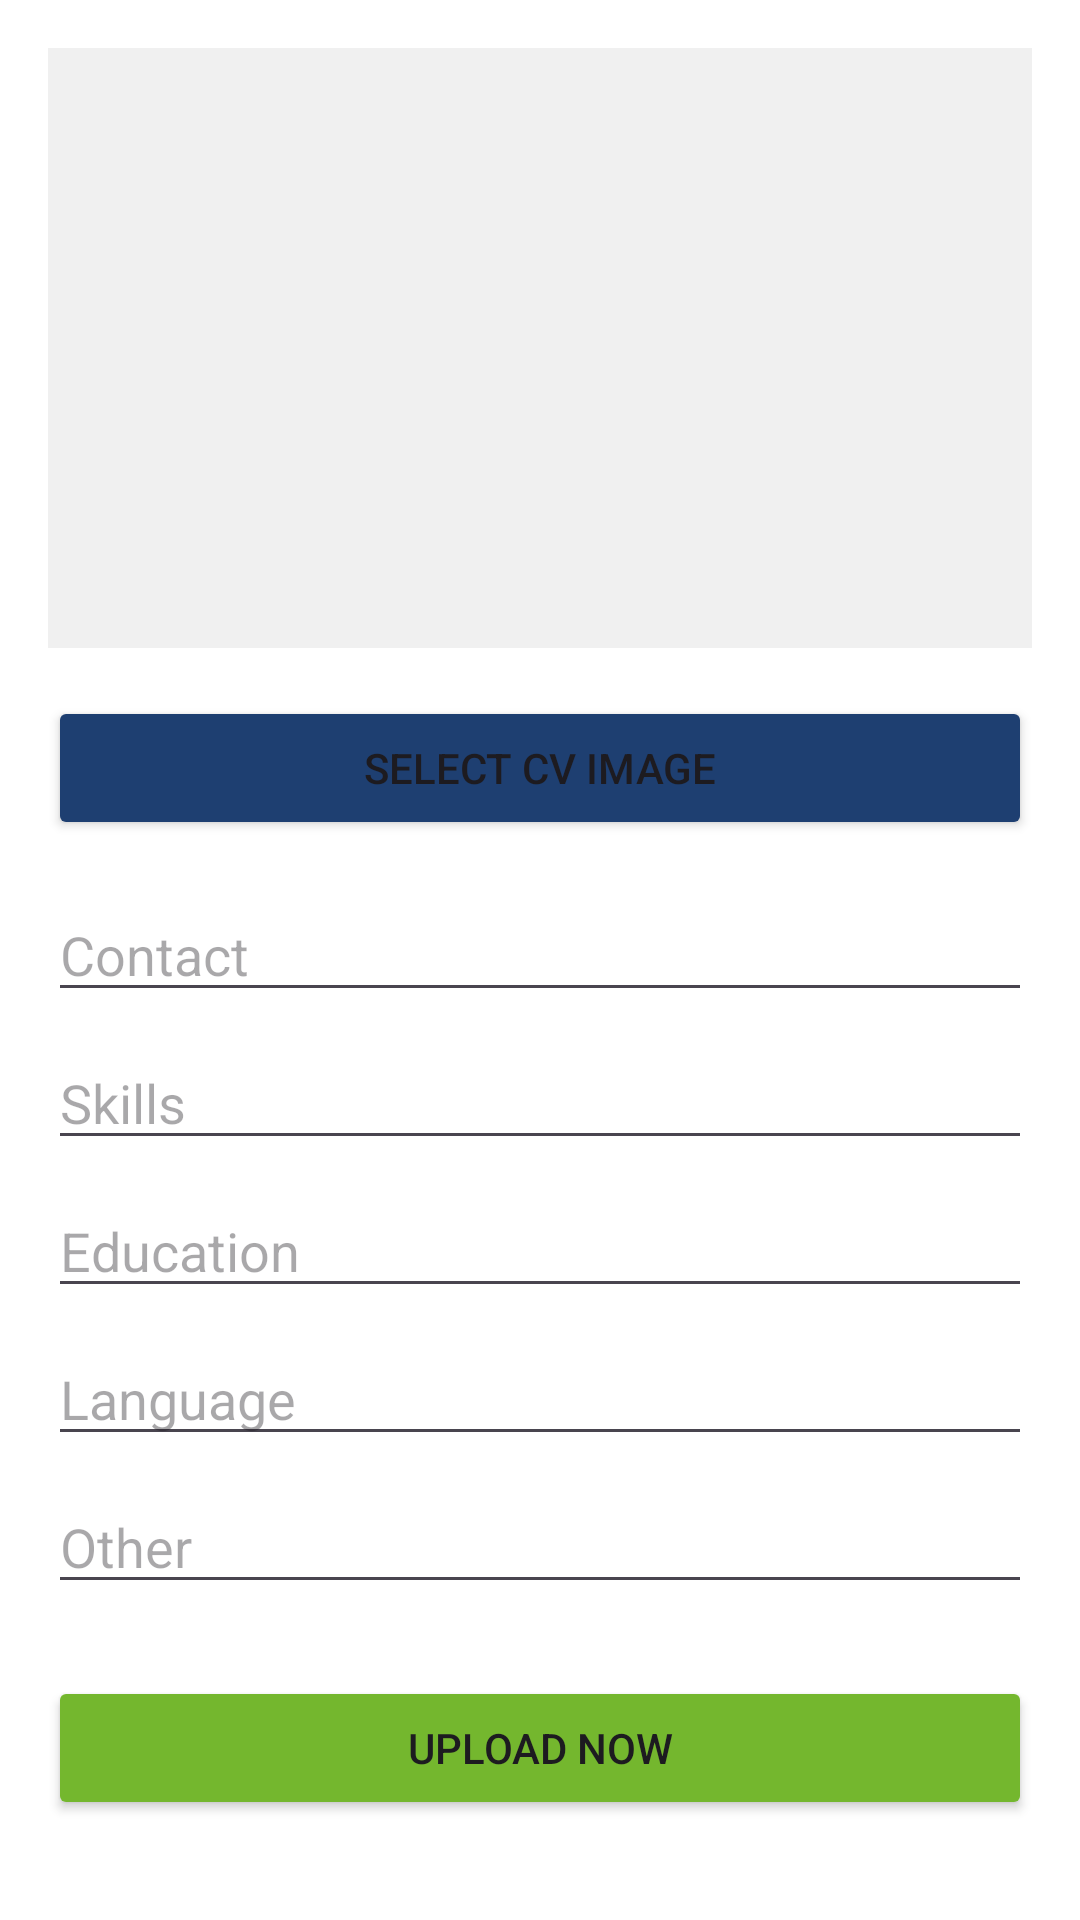

Android layout source for this screen:
<!-- AndroidManifest.xml: application theme Theme.CircleA -->
<!-- res/layout/upload_cv.xml -->
<?xml version="1.0" encoding="utf-8"?>
<ScrollView xmlns:android="http://schemas.android.com/apk/res/android"
    android:layout_width="match_parent"
    android:layout_height="match_parent"
    android:padding="16dp"
    android:background="#FFFFFF">

    <LinearLayout
        android:layout_width="match_parent"
        android:layout_height="wrap_content"
        android:orientation="vertical">

        
        <ImageView
            android:id="@+id/iv_preview"
            android:layout_width="match_parent"
            android:layout_height="200dp"
            android:scaleType="centerCrop"
            android:background="#F0F0F0"
            android:contentDescription="@string/image_preview"/>

        
        <Button
            android:id="@+id/btn_pick_image"
            android:layout_width="match_parent"
            android:layout_height="wrap_content"
            android:text="@string/select_cv_image"
            android:layout_marginTop="16dp"
            android:backgroundTint="#1e3f71"/>

        
        <EditText
            android:id="@+id/et_contact"
            android:layout_width="match_parent"
            android:layout_height="wrap_content"
            android:hint="@string/contact"
            android:layout_marginTop="16dp"/>

        <EditText
            android:id="@+id/et_skills"
            android:layout_width="match_parent"
            android:layout_height="wrap_content"
            android:hint="@string/skills"
            android:layout_marginTop="8dp"/>

        <EditText
            android:id="@+id/et_education"
            android:layout_width="match_parent"
            android:layout_height="wrap_content"
            android:hint="@string/education"
            android:layout_marginTop="8dp"/>

        <EditText
            android:id="@+id/et_language"
            android:layout_width="match_parent"
            android:layout_height="wrap_content"
            android:hint="@string/language"
            android:layout_marginTop="8dp"/>

        <EditText
            android:id="@+id/et_other"
            android:layout_width="match_parent"
            android:layout_height="wrap_content"
            android:hint="@string/other"
            android:layout_marginTop="8dp"/>

        
        <Button
            android:id="@+id/btn_upload"
            android:layout_width="match_parent"
            android:layout_height="wrap_content"
            android:text="@string/upload_now"
            android:layout_marginTop="24dp"
            android:backgroundTint="#74B72E"/>

    </LinearLayout>
</ScrollView>
<!-- resources referenced by this layout -->
<resources>
  <string name="contact">Contact</string>
  <string name="education">Education</string>
  <string name="image_preview">Image Preview</string>
  <string name="language">Language</string>
  <string name="other">Other</string>
  <string name="select_cv_image">Select CV Image</string>
  <string name="skills">Skills</string>
  <string name="upload_now">Upload Now</string>
  <style name="Theme.CircleA" parent="Base.Theme.CircleA" />
  <style name="Base.Theme.CircleA" parent="Theme.Material3.DayNight.NoActionBar">
          
          
      </style>
</resources>
